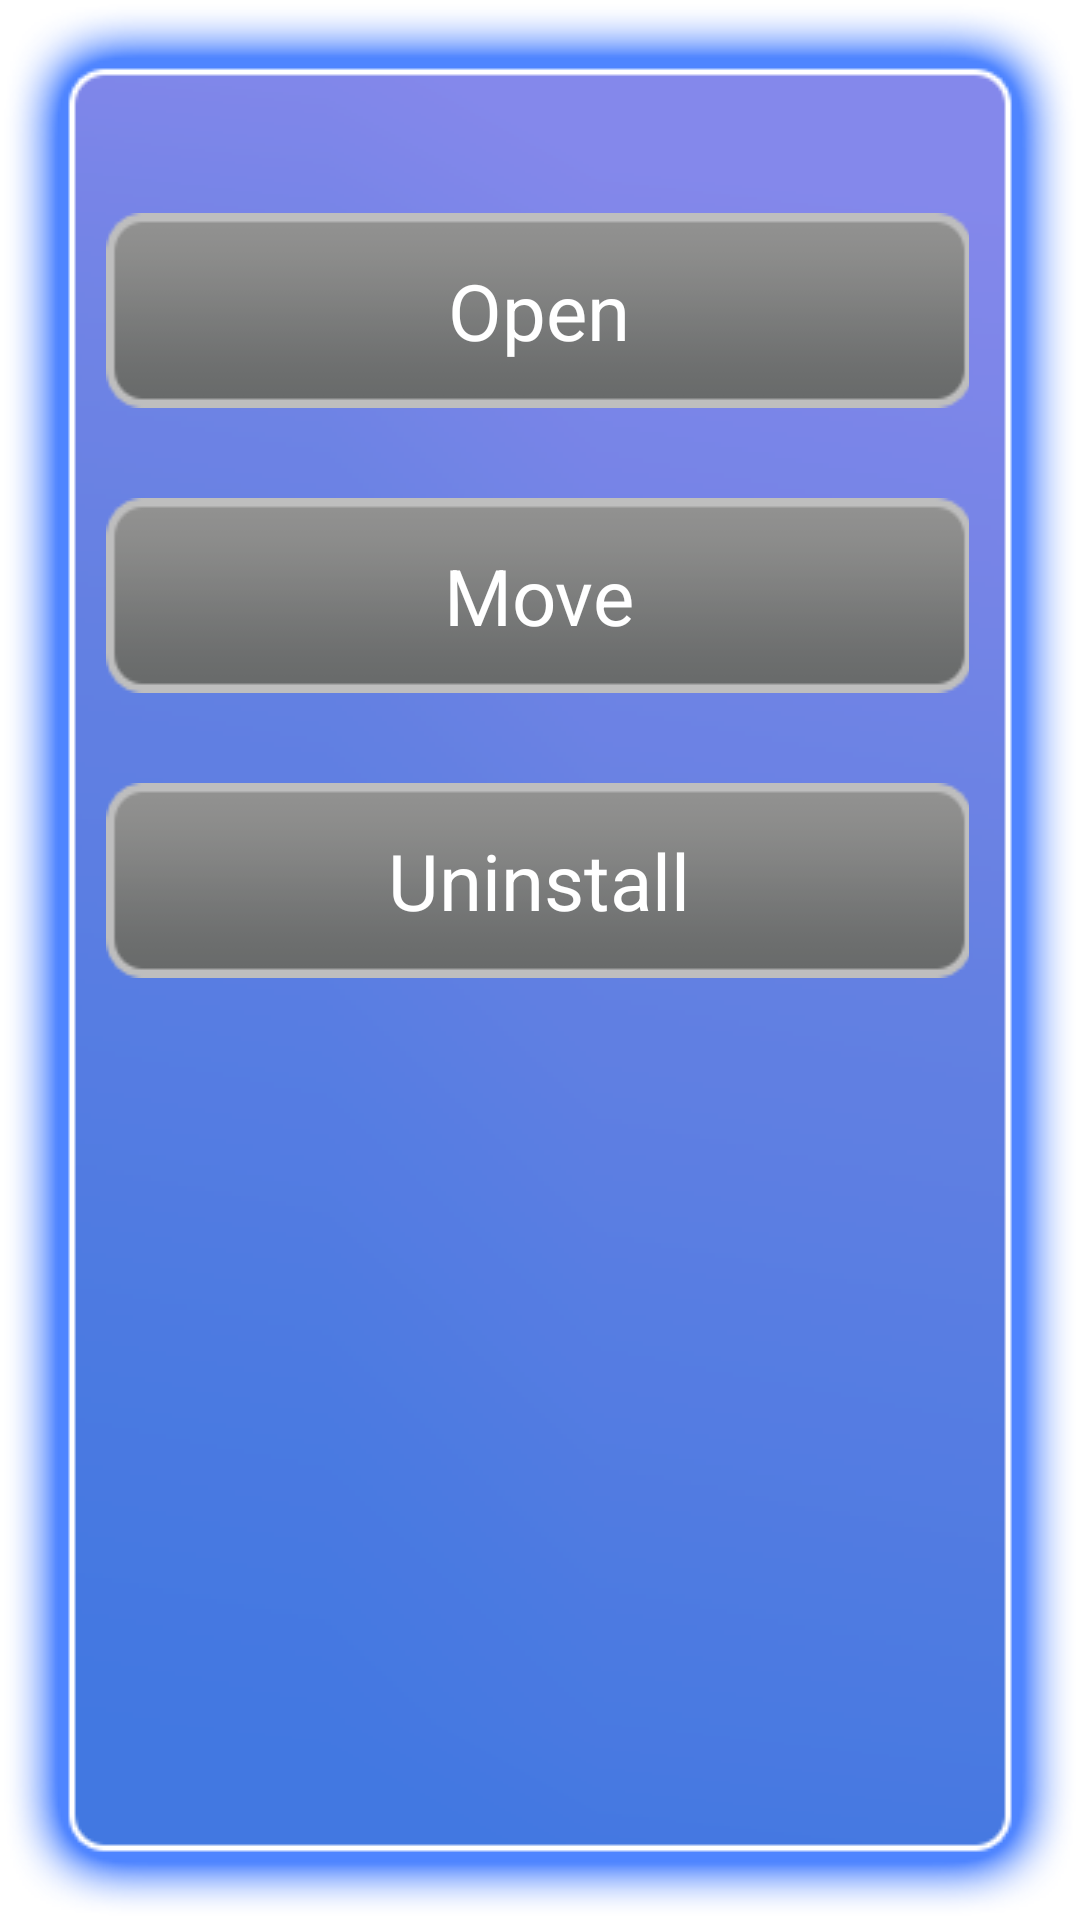

Reconstruct the res/layout file that produces this screen, plus the resources it refers to.
<!-- AndroidManifest.xml: application theme AppTheme -->
<!-- res/layout/dialog_appmanage.xml -->
<?xml version="1.0" encoding="utf-8"?>
<RelativeLayout xmlns:android="http://schemas.android.com/apk/res/android"
                android:layout_width="wrap_content"
                android:layout_height="wrap_content"
                android:layout_gravity="center"
                android:background="@drawable/bg_popup">

    <FrameLayout
        android:id="@+id/frame_open"
        android:layout_width="wrap_content"
        android:layout_height="wrap_content"
        android:layout_alignParentTop="true"
        android:layout_centerHorizontal="true"
        android:layout_marginTop="@dimen/frame_open_margintop">

        <ImageButton
            android:id="@+id/button_open"
            android:layout_width="wrap_content"
            android:layout_height="wrap_content"
            android:layout_gravity="center"
            android:background="@drawable/button_selector"
            android:clickable="true"
            android:contentDescription="@null"
            android:focusable="true"
            android:focusableInTouchMode="true"/>

        <TextView
            android:id="@+id/text_open"
            android:layout_width="wrap_content"
            android:layout_height="wrap_content"
            android:layout_gravity="center"
            android:text="@string/open"
            android:textColor="@color/white"
            android:textSize="@dimen/appmanage_text_size"/>
    </FrameLayout>

    <FrameLayout
        android:id="@+id/frame_move"
        android:layout_width="wrap_content"
        android:layout_height="wrap_content"
        android:layout_below="@+id/frame_open"
        android:layout_centerHorizontal="true"
        android:layout_marginTop="@dimen/frame_move_margintop">

        <ImageButton
            android:id="@+id/button_move"
            android:layout_width="wrap_content"
            android:layout_height="wrap_content"
            android:layout_gravity="center"
            android:background="@drawable/button_selector"
            android:clickable="true"
            android:contentDescription="@string/move_button"
            android:focusable="true"
            android:focusableInTouchMode="true"/>

        <TextView
            android:id="@+id/text_move"
            android:layout_width="wrap_content"
            android:layout_height="wrap_content"
            android:layout_gravity="center"
            android:text="@string/move"
            android:textColor="@color/white"
            android:textSize="@dimen/appmanage_text_size"/>
    </FrameLayout>

    <FrameLayout
        android:id="@+id/frame_uninstall"
        android:layout_width="wrap_content"
        android:layout_height="wrap_content"
        android:layout_below="@+id/frame_move"
        android:layout_centerHorizontal="true"
        android:layout_marginTop="@dimen/frame_uninstall_margintop">

        <ImageButton
            android:id="@+id/button_uninstall"
            android:layout_width="wrap_content"
            android:layout_height="wrap_content"
            android:layout_gravity="center"
            android:background="@drawable/button_selector"
            android:clickable="true"
            android:contentDescription="@string/uninstall_button"
            android:focusable="true"
            android:focusableInTouchMode="true"/>

        <TextView
            android:id="@+id/text_uninstall"
            android:layout_width="wrap_content"
            android:layout_height="wrap_content"
            android:layout_gravity="center"
            android:text="@string/uninstall"
            android:textColor="@color/white"
            android:textSize="@dimen/appmanage_text_size"/>
    </FrameLayout>

</RelativeLayout>
<!-- resources referenced by this layout -->
<resources>
  <color name="white">#ffffff</color>
  <dimen name="appmanage_text_size">26sp</dimen>
  <dimen name="frame_move_margintop">30dp</dimen>
  <dimen name="frame_open_margintop">30dp</dimen>
  <dimen name="frame_uninstall_margintop">30dp</dimen>
  <!-- drawable button_selector (drawable) -->
  <?xml version="1.0" encoding="utf-8"?>
  <selector xmlns:android="http://schemas.android.com/apk/res/android">
  
      <item android:drawable="@drawable/button_yellow" android:state_focused="true"/>
      <item android:drawable="@drawable/button_gray" android:state_focused="false"/>
  
  </selector>
  <string name="move">Move</string>
  <string name="move_button">Move button</string>
  <string name="open">Open</string>
  <string name="uninstall">Uninstall</string>
  <string name="uninstall_button">Uninstall button</string>
  <style name="AppTheme" parent="AppBaseTheme">
          
      </style>
  <!-- drawable button_yellow: png bitmap (drawable-mdpi, 78932 bytes) -->
  <!-- drawable button_gray: png bitmap (drawable-mdpi, 78939 bytes) -->
  <style name="AppBaseTheme" parent="android:Theme.Light">
          
      </style>
</resources>
